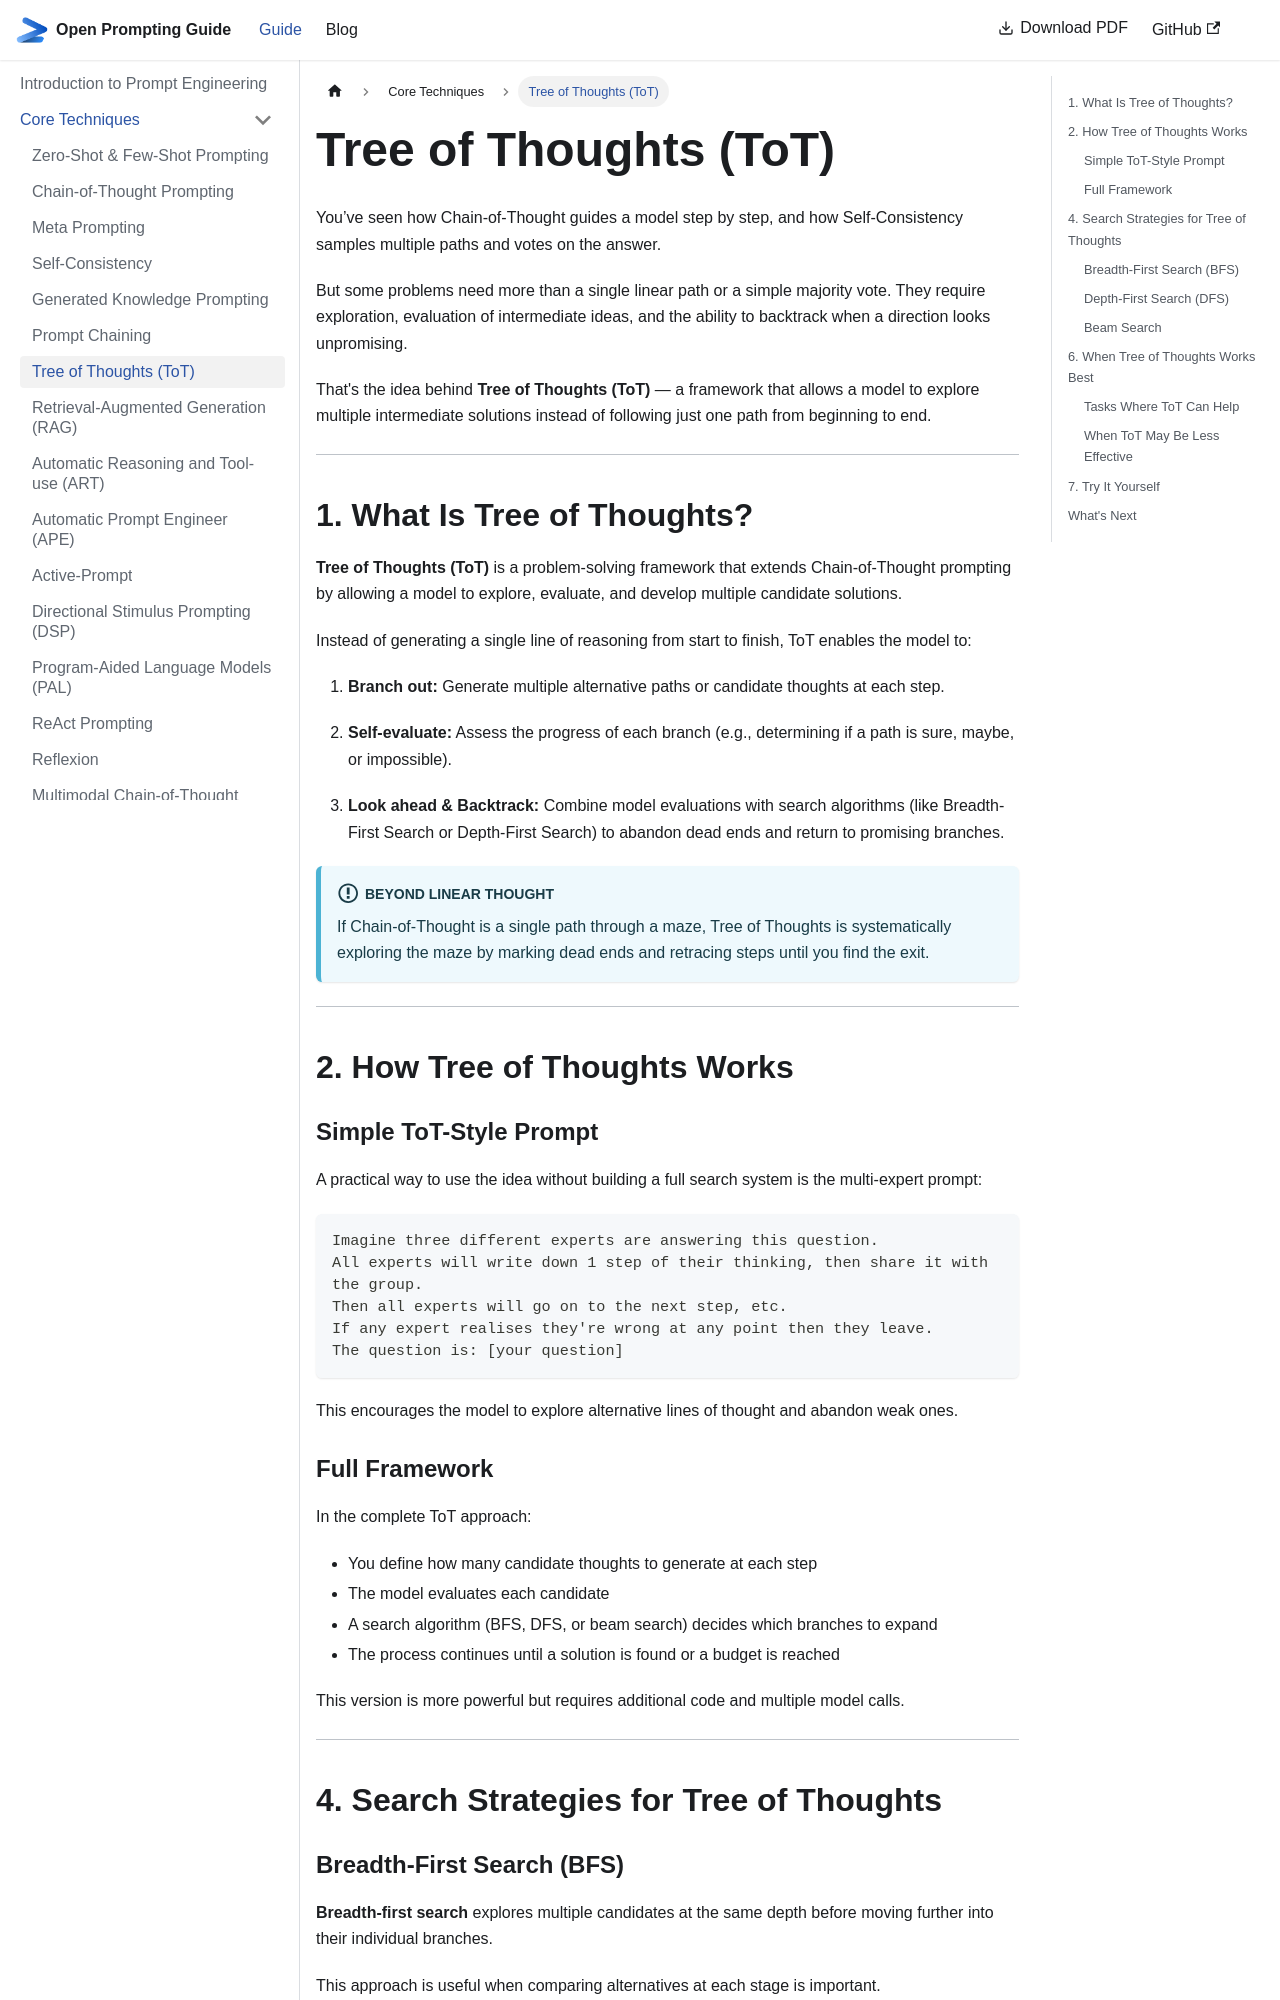

repository: khaledlajili/open-prompting-guide · page: docs/core-techniques/tot/index.html · generator: docusaurus

---
sidebar_position: 7
---

# Tree of Thoughts (ToT)

You’ve seen how Chain-of-Thought guides a model step by step, and how Self-Consistency samples multiple paths and votes on the answer.

But some problems need more than a single linear path or a simple majority vote. They require exploration, evaluation of intermediate ideas, and the ability to backtrack when a direction looks unpromising.

That's the idea behind **Tree of Thoughts (ToT)** — a framework that allows a model to explore multiple intermediate solutions instead of following just one path from beginning to end.

---

## 1. What Is Tree of Thoughts?

**Tree of Thoughts (ToT)** is a problem-solving framework that extends Chain-of-Thought prompting by allowing a model to explore, evaluate, and develop multiple candidate solutions.

Instead of generating a single line of reasoning from start to finish, ToT enables the model to:

1. **Branch out:** Generate multiple alternative paths or candidate thoughts at each step.

2. **Self-evaluate:** Assess the progress of each branch (e.g., determining if a path is sure, maybe, or impossible).

3. **Look ahead & Backtrack:** Combine model evaluations with search algorithms (like Breadth-First Search or Depth-First Search) to abandon dead ends and return to promising branches.

:::info Beyond Linear Thought
If Chain-of-Thought is a single path through a maze, Tree of Thoughts is systematically exploring the maze by marking dead ends and retracing steps until you find the exit.
:::

---

## 2. How Tree of Thoughts Works

### Simple ToT-Style Prompt

A practical way to use the idea without building a full search system is the multi-expert prompt:

```text
Imagine three different experts are answering this question.
All experts will write down 1 step of their thinking, then share it with the group.
Then all experts will go on to the next step, etc.
If any expert realises they're wrong at any point then they leave.
The question is: [your question]
```

This encourages the model to explore alternative lines of thought and abandon weak ones.

### Full Framework

In the complete ToT approach:

- You define how many candidate thoughts to generate at each step
- The model evaluates each candidate
- A search algorithm (BFS, DFS, or beam search) decides which branches to expand
- The process continues until a solution is found or a budget is reached

This version is more powerful but requires additional code and multiple model calls.

---

## 4. Search Strategies for Tree of Thoughts

### Breadth-First Search (BFS)

**Breadth-first search** explores multiple candidates at the same depth before moving further into their individual branches.

This approach is useful when comparing alternatives at each stage is important.
